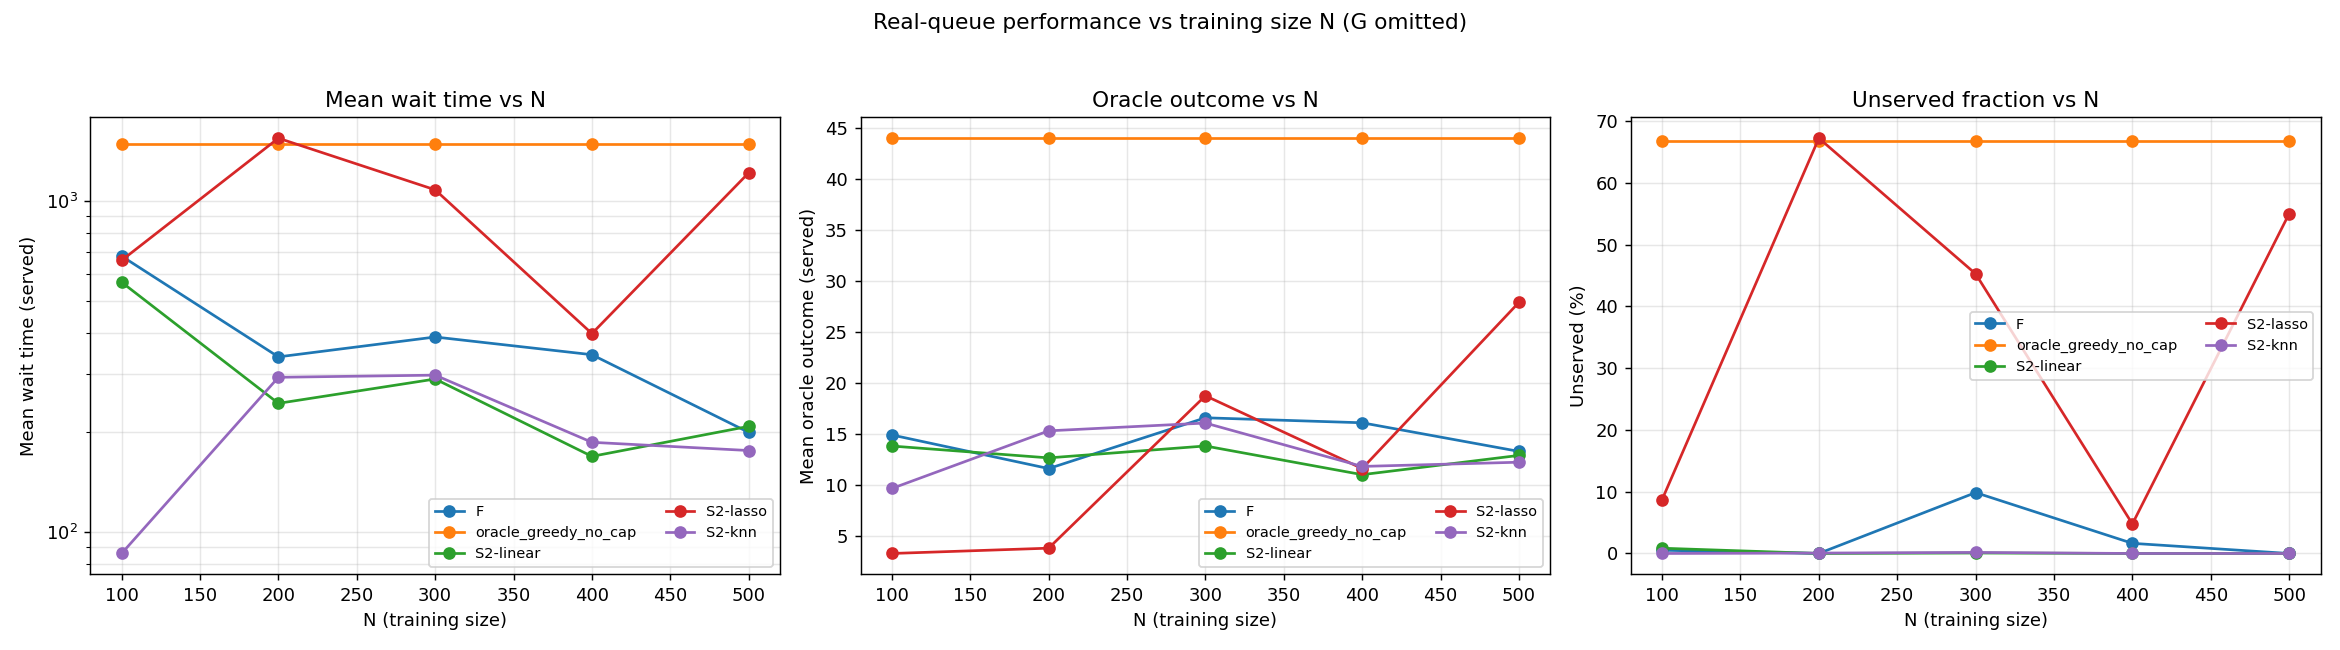

The table this chart was drawn from, first rows:
method, sim_seed, N_sim, total_wait, mean_wait_all, mean_wait_served, mean_oracle_outcome_served, num_unserved, frac_unserved, sim_wall_s, alloc_0, alloc_1, alloc_2, alloc_3, alloc_4, alloc_5, alloc_6, alloc_7, alloc_8, alloc_9, N
F, 0, 5000, 3494456, 698.9, 685.1, 15.33, 35, 0.007, 0.01825, 0.0688, 0.1628, 0.1294, 0.0298, 0.1374, 0.0836, 0.1108, 0.1248, 0.1334, 0.0192, 100
oracle_greedy_no_cap, 0, 5000, 17443630, 3489, 1458, 44.23, 3291, 0.6582, 0.02263, 0.0, 0.814, 0.009, 0.0158, 0.0234, 0.0268, 0.0248, 0.0246, 0.0284, 0.0332, 100
S2-linear, 0, 5000, 2977200, 595.4, 585.6, 13.56, 24, 0.0048, 0.03553, 0.1026, 0.1606, 0.0434, 0.0732, 0.1136, 0.099, 0.06, 0.136, 0.1478, 0.0638, 100
S2-lasso, 0, 5000, 4708695, 941.7, 702.9, 3.321, 430, 0.086, 0.02259, 0.1042, 0.0, 0.0796, 0.0724, 0.1296, 0.1456, 0.0662, 0.2324, 0.1068, 0.0632, 100
S2-knn, 0, 5000, 599128, 119.8, 119.8, 9.359, 0, 0.0, 0.0371, 0.1708, 0.0892, 0.0686, 0.0694, 0.0906, 0.096, 0.1006, 0.1008, 0.0964, 0.1176, 100
F, 1, 5000, 3752094, 750.4, 727.2, 14.37, 58, 0.0116, 0.01814, 0.0694, 0.157, 0.1252, 0.026, 0.1442, 0.081, 0.1086, 0.1344, 0.1348, 0.0194, 100
oracle_greedy_no_cap, 1, 5000, 18091852, 3618, 1545, 43.85, 3383, 0.6766, 0.02253, 0.0, 0.822, 0.011, 0.0172, 0.023, 0.019, 0.0264, 0.0232, 0.0302, 0.028, 100
S2-linear, 1, 5000, 3021319, 604.3, 568.1, 13.46, 82, 0.0164, 0.02362, 0.1036, 0.1618, 0.0494, 0.0742, 0.1092, 0.1004, 0.0532, 0.1364, 0.147, 0.0648, 100
S2-lasso, 1, 5000, 4291380, 858.3, 676.6, 3.327, 342, 0.0684, 0.02716, 0.105, 0.0, 0.0836, 0.0666, 0.1292, 0.152, 0.0672, 0.2266, 0.1062, 0.0636, 100
S2-knn, 1, 5000, 607357, 121.5, 121.5, 9.975, 0, 0.0, 0.02765, 0.1674, 0.0952, 0.0606, 0.067, 0.093, 0.0972, 0.0956, 0.1084, 0.0982, 0.1174, 100
F, 2, 5000, 3498075, 699.6, 679.2, 15.26, 53, 0.0106, 0.01786, 0.0774, 0.1552, 0.118, 0.0286, 0.1468, 0.0846, 0.1146, 0.1238, 0.133, 0.018, 100
oracle_greedy_no_cap, 2, 5000, 17821376, 3564, 1461, 44.38, 3361, 0.6722, 0.01683, 0.0, 0.8214, 0.0108, 0.014, 0.02, 0.021, 0.0264, 0.0246, 0.0288, 0.033, 100
S2-linear, 2, 5000, 3315757, 663.2, 621.1, 14.16, 101, 0.0202, 0.0173, 0.1046, 0.1622, 0.04, 0.0724, 0.1152, 0.0924, 0.0596, 0.143, 0.1474, 0.0632, 100
S2-lasso, 2, 5000, 4227441, 845.5, 619.2, 3.313, 405, 0.081, 0.01727, 0.1108, 0.0, 0.0908, 0.0646, 0.1248, 0.1458, 0.0698, 0.2306, 0.1018, 0.061, 100
S2-knn, 2, 5000, 501125, 100.2, 100.2, 8.964, 0, 0.0, 0.0171, 0.168, 0.086, 0.0618, 0.0604, 0.0926, 0.1018, 0.0918, 0.1194, 0.1004, 0.1178, 100
F, 3, 5000, 2795195, 559, 559, 14.81, 0, 0.0, 0.01713, 0.0774, 0.1556, 0.1188, 0.0288, 0.142, 0.084, 0.1086, 0.1258, 0.138, 0.021, 100
oracle_greedy_no_cap, 3, 5000, 17712669, 3543, 1589, 45.47, 3306, 0.6612, 0.01683, 0.0, 0.8176, 0.0114, 0.0182, 0.0218, 0.0248, 0.0254, 0.022, 0.0252, 0.0336, 100
S2-linear, 3, 5000, 2636271, 527.3, 527.3, 13.58, 0, 0.0, 0.01737, 0.1006, 0.1534, 0.043, 0.065, 0.118, 0.1028, 0.061, 0.1372, 0.153, 0.066, 100
S2-lasso, 3, 5000, 4464332, 892.9, 669.7, 3.332, 441, 0.0882, 0.01731, 0.1012, 0.0, 0.0814, 0.0668, 0.1298, 0.1562, 0.0682, 0.2318, 0.1032, 0.0614, 100
S2-knn, 3, 5000, 313356, 62.67, 62.67, 9.264, 0, 0.0, 0.01737, 0.175, 0.0908, 0.0624, 0.0602, 0.0922, 0.1032, 0.095, 0.1052, 0.1048, 0.1112, 100
F, 4, 5000, 3499696, 699.9, 693.6, 15.17, 17, 0.0034, 0.01731, 0.0644, 0.154, 0.1342, 0.0272, 0.1322, 0.0888, 0.1062, 0.1358, 0.135, 0.0222, 100
oracle_greedy_no_cap, 4, 5000, 17484391, 3497, 1470, 44.3, 3319, 0.6638, 0.0168, 0.0, 0.8144, 0.0106, 0.016, 0.0202, 0.0258, 0.0252, 0.0278, 0.028, 0.032, 100
S2-linear, 4, 5000, 2690669, 538.1, 524.6, 13.52, 32, 0.0064, 0.01759, 0.1022, 0.157, 0.046, 0.0704, 0.1098, 0.1036, 0.057, 0.1438, 0.1414, 0.0688, 100
S2-lasso, 4, 5000, 4392812, 878.6, 630.1, 3.327, 442, 0.0884, 0.01734, 0.1068, 0.0, 0.0844, 0.0662, 0.124, 0.147, 0.0676, 0.2426, 0.1012, 0.0602, 100
S2-knn, 4, 5000, 506204, 101.2, 101.2, 9.797, 0, 0.0, 0.01749, 0.1632, 0.0884, 0.0698, 0.0652, 0.0952, 0.1034, 0.1022, 0.0936, 0.1024, 0.1166, 100
F, 5, 5000, 3380980, 676.2, 671.8, 14.33, 12, 0.0024, 0.01729, 0.0694, 0.1492, 0.1194, 0.0262, 0.1428, 0.0774, 0.11, 0.1292, 0.1516, 0.0248, 100
oracle_greedy_no_cap, 5, 5000, 17118696, 3424, 1416, 44.52, 3276, 0.6552, 0.01669, 0.0, 0.8154, 0.0108, 0.0194, 0.023, 0.0208, 0.0276, 0.0234, 0.0328, 0.0268, 100
S2-linear, 5, 5000, 2299718, 459.9, 459.9, 13.98, 0, 0.0, 0.01724, 0.1084, 0.1556, 0.0452, 0.0694, 0.1116, 0.0982, 0.0628, 0.1396, 0.1368, 0.0724, 100
S2-lasso, 5, 5000, 4693198, 938.6, 698.5, 3.298, 458, 0.0916, 0.01736, 0.1072, 0.0, 0.0784, 0.059, 0.1298, 0.152, 0.0714, 0.2376, 0.1018, 0.0628, 100
S2-knn, 5, 5000, 476173, 95.23, 95.23, 9.675, 0, 0.0, 0.01719, 0.169, 0.0898, 0.0658, 0.0666, 0.0972, 0.0996, 0.0946, 0.1106, 0.0938, 0.113, 100
F, 6, 5000, 3859678, 771.9, 771.9, 14.93, 0, 0.0, 0.01746, 0.0734, 0.1466, 0.1284, 0.0276, 0.1376, 0.081, 0.1124, 0.1324, 0.1412, 0.0194, 100
oracle_greedy_no_cap, 6, 5000, 18220129, 3644, 1544, 44.95, 3359, 0.6718, 0.017, 0.0, 0.8214, 0.0114, 0.0156, 0.0208, 0.023, 0.026, 0.025, 0.0262, 0.0306, 100
S2-linear, 6, 5000, 3222690, 644.5, 631.9, 13.51, 31, 0.0062, 0.01732, 0.0994, 0.1472, 0.0476, 0.0696, 0.1178, 0.1, 0.0572, 0.1374, 0.154, 0.0698, 100
S2-lasso, 6, 5000, 5140778, 1028, 757.8, 3.285, 502, 0.1004, 0.01726, 0.1106, 0.0, 0.0772, 0.0684, 0.128, 0.1592, 0.0638, 0.2262, 0.1094, 0.0572, 100
S2-knn, 6, 5000, 517845, 103.6, 103.6, 9.678, 0, 0.0, 0.01768, 0.1704, 0.0932, 0.0612, 0.062, 0.097, 0.1052, 0.0992, 0.1002, 0.1006, 0.111, 100
F, 7, 5000, 3759986, 752, 748.1, 14.63, 11, 0.0022, 0.01743, 0.067, 0.1472, 0.1238, 0.024, 0.145, 0.0854, 0.1126, 0.1284, 0.1472, 0.0194, 100
oracle_greedy_no_cap, 7, 5000, 17446658, 3489, 1450, 45.18, 3360, 0.672, 0.01664, 0.0, 0.8204, 0.0098, 0.0188, 0.0218, 0.0212, 0.0278, 0.025, 0.0248, 0.0304, 100
S2-linear, 7, 5000, 2681690, 536.3, 536.3, 13.31, 0, 0.0, 0.01756, 0.1016, 0.1482, 0.047, 0.0726, 0.1194, 0.0986, 0.0652, 0.1324, 0.1488, 0.0662, 100
S2-lasso, 7, 5000, 4364003, 872.8, 647.3, 3.277, 419, 0.0838, 0.01703, 0.1154, 0.0, 0.0844, 0.0614, 0.1282, 0.141, 0.0706, 0.2328, 0.1054, 0.0608, 100
S2-knn, 7, 5000, 377980, 75.6, 75.6, 10.05, 0, 0.0, 0.01706, 0.1672, 0.0922, 0.06, 0.066, 0.0914, 0.0998, 0.1048, 0.0974, 0.1054, 0.1158, 100
F, 8, 5000, 3670966, 734.2, 720.1, 14.21, 38, 0.0076, 0.01752, 0.0712, 0.1534, 0.1268, 0.0288, 0.1408, 0.0854, 0.1104, 0.1266, 0.1354, 0.0212, 100
oracle_greedy_no_cap, 8, 5000, 18033696, 3607, 1586, 43.46, 3426, 0.6852, 0.0167, 0.0, 0.831, 0.0086, 0.0166, 0.0182, 0.0224, 0.023, 0.024, 0.0246, 0.0316, 100
S2-linear, 8, 5000, 3167630, 633.5, 606.6, 13.87, 66, 0.0132, 0.01736, 0.105, 0.1582, 0.0454, 0.07, 0.1134, 0.1002, 0.0576, 0.1404, 0.1408, 0.069, 100
S2-lasso, 8, 5000, 4469137, 893.8, 633.7, 3.304, 468, 0.0936, 0.0175, 0.1114, 0.0, 0.0794, 0.0568, 0.1228, 0.154, 0.0738, 0.2292, 0.1056, 0.067, 100
S2-knn, 8, 5000, 383590, 76.72, 76.72, 10.75, 0, 0.0, 0.01725, 0.1752, 0.0988, 0.064, 0.0614, 0.0942, 0.0986, 0.0974, 0.0976, 0.1016, 0.1112, 100
F, 9, 5000, 3012904, 602.6, 602.6, 15.21, 0, 0.0, 0.0174, 0.0728, 0.153, 0.1304, 0.0308, 0.138, 0.0876, 0.1064, 0.1306, 0.1298, 0.0206, 100
oracle_greedy_no_cap, 9, 5000, 17597911, 3520, 1478, 44.15, 3294, 0.6588, 0.01722, 0.0, 0.8126, 0.0098, 0.0164, 0.023, 0.0244, 0.027, 0.0274, 0.0246, 0.0348, 100
S2-linear, 9, 5000, 3031171, 606.2, 595.2, 13.7, 27, 0.0054, 0.0174, 0.1018, 0.1522, 0.0468, 0.0728, 0.1072, 0.101, 0.062, 0.1444, 0.1512, 0.0606, 100
S2-lasso, 9, 5000, 4601855, 920.4, 706.8, 3.3, 405, 0.081, 0.01717, 0.1128, 0.0, 0.0858, 0.0608, 0.1258, 0.1526, 0.067, 0.2266, 0.106, 0.0626, 100
S2-knn, 9, 5000, 383343, 76.67, 76.67, 9.192, 0, 0.0, 0.01743, 0.1678, 0.0908, 0.065, 0.0564, 0.0968, 0.1004, 0.1044, 0.099, 0.1036, 0.1158, 100
F, 10, 5000, 3856252, 771.3, 758.3, 14.88, 35, 0.007, 0.01727, 0.0642, 0.1536, 0.1298, 0.0238, 0.1362, 0.0912, 0.1128, 0.1402, 0.1294, 0.0188, 100
oracle_greedy_no_cap, 10, 5000, 17982873, 3597, 1482, 42.46, 3361, 0.6722, 0.01663, 0.0, 0.8188, 0.0086, 0.0172, 0.024, 0.0234, 0.0268, 0.0248, 0.0246, 0.0318, 100
S2-linear, 10, 5000, 3149926, 630, 614.7, 13.69, 38, 0.0076, 0.01751, 0.1024, 0.1472, 0.0448, 0.0672, 0.1096, 0.1082, 0.0664, 0.1438, 0.1498, 0.0606, 100
S2-lasso, 10, 5000, 4808921, 961.8, 737.4, 3.289, 437, 0.0874, 0.01716, 0.1096, 0.0, 0.0766, 0.0646, 0.1264, 0.1586, 0.067, 0.2308, 0.1092, 0.0572, 100
S2-knn, 10, 5000, 578287, 115.7, 115.7, 9.408, 0, 0.0, 0.01703, 0.1658, 0.089, 0.0606, 0.0626, 0.0874, 0.1106, 0.1084, 0.101, 0.108, 0.1066, 100
F, 11, 5000, 2890532, 578.1, 578.1, 15.75, 0, 0.0, 0.01747, 0.0636, 0.161, 0.1276, 0.0276, 0.1304, 0.0854, 0.1136, 0.1386, 0.1324, 0.0198, 100
oracle_greedy_no_cap, 11, 5000, 18189719, 3638, 1512, 45.99, 3314, 0.6628, 0.01686, 0.0, 0.8244, 0.0104, 0.0158, 0.02, 0.0212, 0.0282, 0.0196, 0.0256, 0.0348, 100
S2-linear, 11, 5000, 2294346, 458.9, 458.9, 13.81, 0, 0.0, 0.01767, 0.0994, 0.1544, 0.0468, 0.0638, 0.114, 0.0952, 0.0598, 0.1456, 0.1516, 0.0694, 100
S2-lasso, 11, 5000, 4363147, 872.6, 631.7, 3.319, 415, 0.083, 0.0177, 0.1092, 0.0, 0.0836, 0.062, 0.125, 0.1446, 0.064, 0.2358, 0.1136, 0.0622, 100
S2-knn, 11, 5000, 255544, 51.11, 51.11, 9.281, 0, 0.0, 0.01719, 0.1676, 0.0902, 0.0618, 0.0616, 0.0988, 0.1012, 0.1066, 0.0962, 0.1016, 0.1144, 100
... 440 more rows
